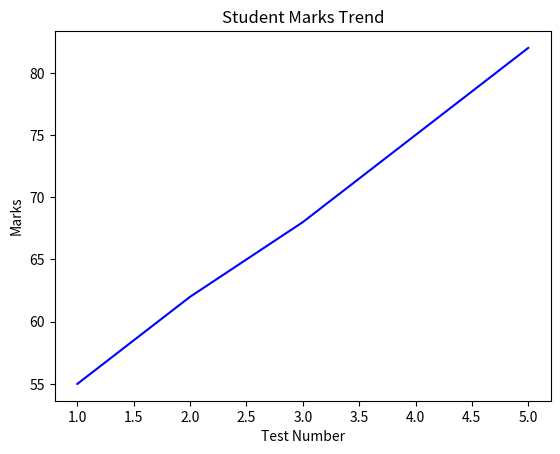

The script that saved this image:
import matplotlib.pyplot as plt

tests = [1, 2, 3, 4, 5]
marks = [55, 62, 68, 75, 82]

plt.plot(
    tests,
    marks,
    color="blue"
)

plt.title("Student Marks Trend")
plt.xlabel("Test Number")
plt.ylabel("Marks")

plt.show()
